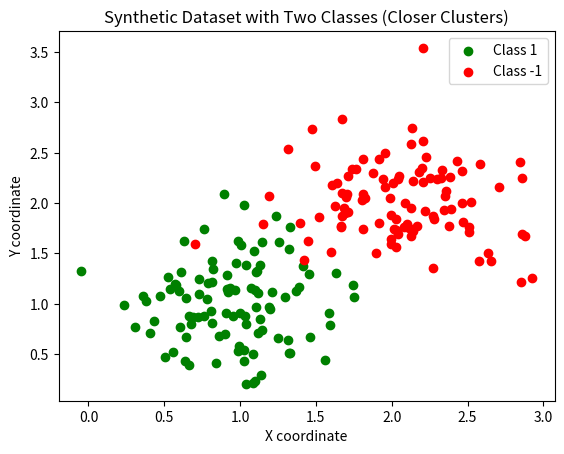

Recreate this plot in Python.
import numpy as np
import matplotlib.pyplot as plt

# Set random seed for reproducibility
np.random.seed(42)

# Generate 50 points for each class with reduced standard deviation
n_samples_per_class = 100
std_dev = 0.4  # Reduced standard deviation for tighter clustering

# Class 1: centered around (1, 1)
class_1 = std_dev * np.random.randn(n_samples_per_class, 2) + [1, 1]
labels_1 = np.ones((n_samples_per_class, 1))

# Class -1: centered around (2, 2)
class_2 = std_dev * np.random.randn(n_samples_per_class, 2) + [2, 2]
labels_2 = -np.ones((n_samples_per_class, 1))

# Combine the points and labels
data_class_1 = np.hstack((class_1, labels_1))
data_class_2 = np.hstack((class_2, labels_2))

# Combine the dataset
dataset = np.vstack((data_class_1, data_class_2))

# Shuffle the dataset
np.random.shuffle(dataset)

# Separate features and labels
X = dataset[:, :2]
y = dataset[:, 2]

# Visualize the dataset
plt.scatter(X[y == 1][:, 0], X[y == 1][:, 1], color='green', label='Class 1')
plt.scatter(X[y == -1][:, 0], X[y == -1][:, 1], color='red', label='Class -1')
plt.xlabel('X coordinate')
plt.ylabel('Y coordinate')
plt.legend()
plt.title('Synthetic Dataset with Two Classes (Closer Clusters)')
plt.show()

# Save dataset for use in perceptron training
np.savez('synthetic_dataset.npz', X=X, y=y)

# Print the dataset shape
print("Dataset shape:", dataset.shape)
print("First 5 rows of dataset:\n", dataset[:5])
